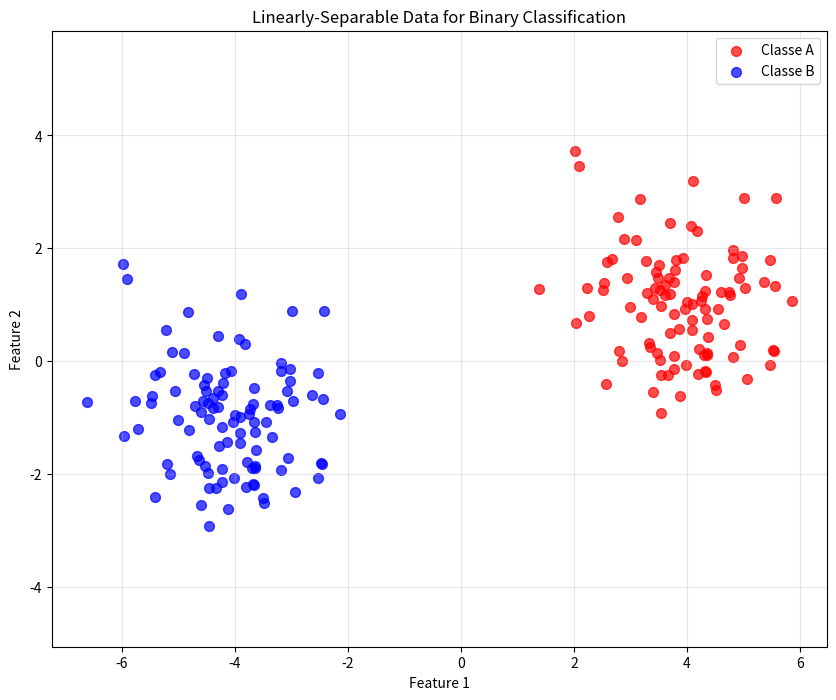

Here is the Python script that generated this plot:
import numpy as np
import matplotlib.pyplot as plt

###### Parameters
n = 100  # number of points
# Class A (mean and standard deviation)
mA = np.array([4.0, 1]) #(x,y)
sigmaA = 1 #how data are sparsed around the mean

# Class B (mean and standard deviation)
mB = np.array([-4.0, -1]) #(x,y)
sigmaB = 1 #how data are sparsed around the mean

np.random.seed(42) # to have same values over different iterations

#Return n samples in the form (x,y) from the “standard normal” distribution ( gaussian distribution with mean=0 and deviation=1).
classA = np.random.randn(2, n) * sigmaA + mA.reshape(2,1)

np.random.seed(42) # to have same values over different iterations
classB = np.random.randn(2, n) * sigmaB + mB.reshape(2,1)

# data creation
X = np.hstack([classA, classB])
labels = np.hstack([np.ones(n),-np.ones(n)])

np.random.seed(42) # to have same values over different iterations

# Shuffling dei dati (equivalente a randperm in MATLAB)
indices = np.random.permutation(2*n)
X = X[:, indices]  # shuffling lungo le colonne
labels = labels[indices]

# Data Visualization
plt.figure(figsize=(10, 8))
plt.scatter(X[0, labels == 1], X[1, labels == 1], c='red', alpha=0.7, label='Classe A', s=50)
plt.scatter(X[0, labels == -1], X[1, labels == -1], c='blue', alpha=0.7, label='Classe B', s=50)
plt.xlabel('Feature 1')
plt.ylabel('Feature 2')
plt.title('Linearly-Separable Data for Binary Classification')
plt.legend()
plt.grid(True, alpha=0.3)
plt.axis('equal')
plt.show()


##### Applying Learning Rules

np.random.seed(42) # to have same values over different iterations

# W dimensions 
# Before the learning phase can be executed, the weights must be initialised (have initial values assigned).
# The normal procedure is to start with small random numbers drawn from the normal distribution with zero mean
sigmaN = 0.5 
W = np.random.randn(1,2) * sigmaN
print(W)
